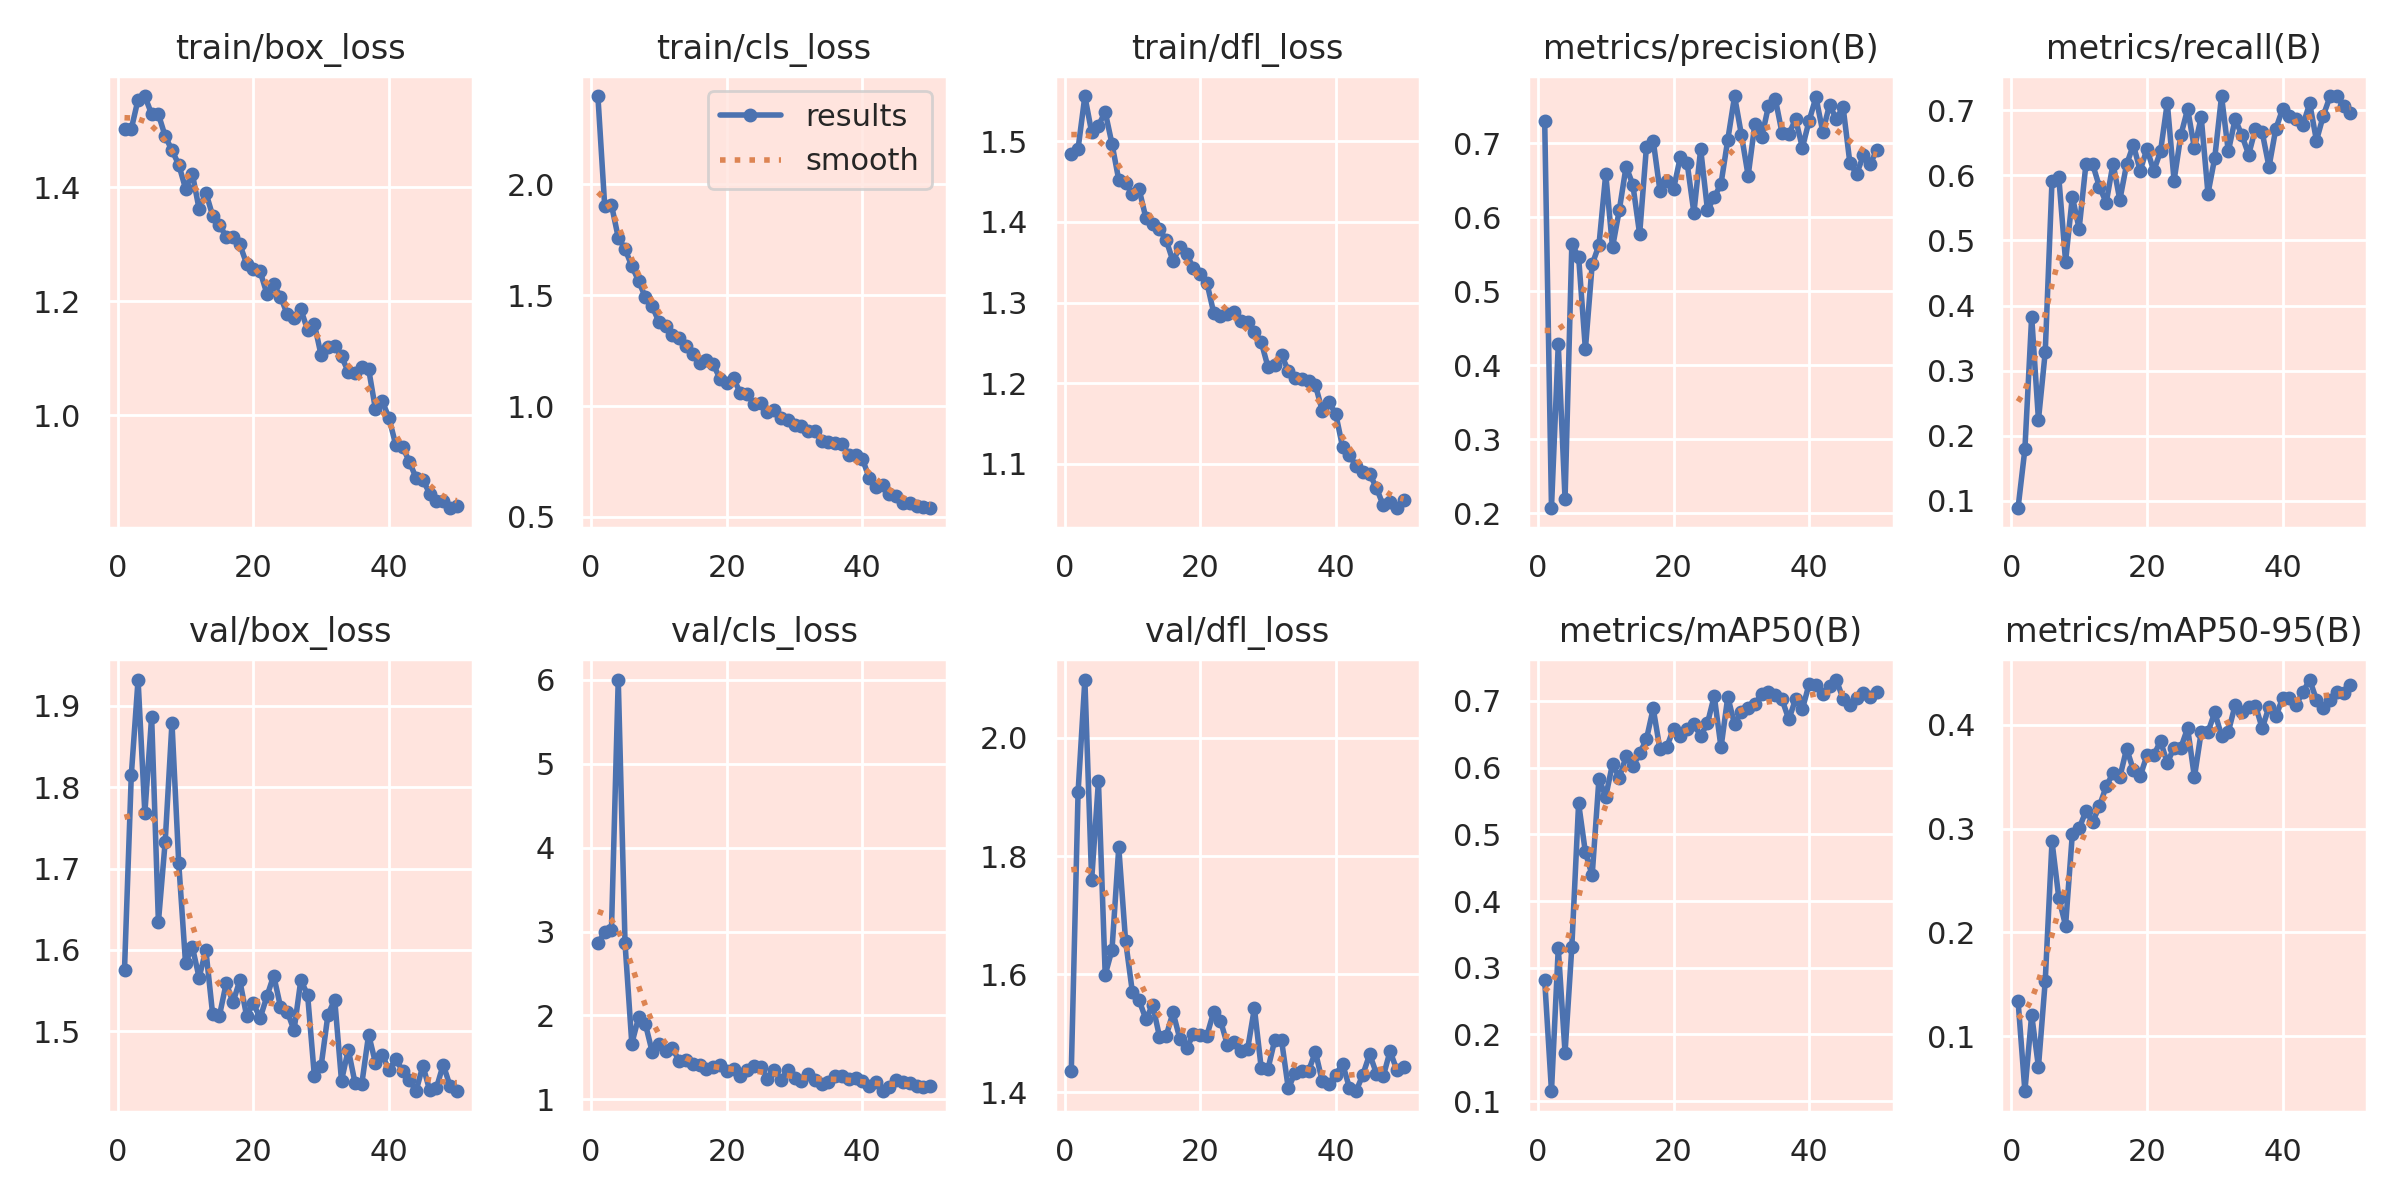

The data file committed next to this chart (first rows):
epoch, time, train/box_loss, train/cls_loss, train/dfl_loss, metrics/precision(B), metrics/recall(B), metrics/mAP50(B), metrics/mAP50-95(B), val/box_loss, val/cls_loss, val/dfl_loss, lr/pg0, lr/pg1, lr/pg2
1, 25.78, 1.502, 2.398, 1.485, 0.7296, 0.08955, 0.2809, 0.1335, 1.576, 2.86, 1.436, 0.0006519, 0.0006519, 0.0006519
2, 46.42, 1.502, 1.904, 1.491, 0.2077, 0.1791, 0.1152, 0.04699, 1.815, 2.995, 1.908, 0.001292, 0.001292, 0.001292
3, 66.19, 1.553, 1.908, 1.556, 0.4282, 0.3831, 0.3295, 0.1204, 1.932, 3.022, 2.098, 0.001907, 0.001907, 0.001907
4, 86.05, 1.559, 1.76, 1.511, 0.2188, 0.2244, 0.1727, 0.07027, 1.768, 6.003, 1.759, 0.001881, 0.001881, 0.001881
5, 105.4, 1.528, 1.709, 1.52, 0.5635, 0.3284, 0.3313, 0.153, 1.887, 2.861, 1.926, 0.001842, 0.001842, 0.001842
6, 125.5, 1.527, 1.632, 1.537, 0.5466, 0.592, 0.5466, 0.2876, 1.634, 1.664, 1.599, 0.001802, 0.001802, 0.001802
7, 146.4, 1.489, 1.565, 1.497, 0.4218, 0.597, 0.4729, 0.2333, 1.733, 1.975, 1.641, 0.001762, 0.001762, 0.001762
8, 165.4, 1.464, 1.49, 1.452, 0.5363, 0.4677, 0.4384, 0.2065, 1.879, 1.898, 1.815, 0.001723, 0.001723, 0.001723
9, 184.8, 1.439, 1.45, 1.448, 0.5625, 0.5672, 0.5833, 0.295, 1.706, 1.567, 1.657, 0.001683, 0.001683, 0.001683
10, 209.8, 1.397, 1.38, 1.435, 0.6585, 0.518, 0.5564, 0.3002, 1.584, 1.658, 1.57, 0.001644, 0.001644, 0.001644
11, 229.8, 1.423, 1.36, 1.441, 0.5594, 0.6169, 0.6056, 0.3169, 1.604, 1.581, 1.556, 0.001604, 0.001604, 0.001604
12, 251.1, 1.362, 1.319, 1.405, 0.6097, 0.6169, 0.5848, 0.3067, 1.566, 1.61, 1.524, 0.001564, 0.001564, 0.001564
13, 271.5, 1.39, 1.307, 1.397, 0.6686, 0.5821, 0.6166, 0.3218, 1.6, 1.451, 1.548, 0.001525, 0.001525, 0.001525
14, 293.4, 1.35, 1.273, 1.391, 0.6441, 0.5582, 0.6019, 0.341, 1.521, 1.467, 1.494, 0.001485, 0.001485, 0.001485
15, 314.9, 1.334, 1.234, 1.377, 0.5772, 0.6182, 0.6211, 0.3534, 1.519, 1.419, 1.496, 0.001446, 0.001446, 0.001446
16, 335.9, 1.313, 1.192, 1.351, 0.6948, 0.5622, 0.6424, 0.3494, 1.559, 1.405, 1.535, 0.001406, 0.001406, 0.001406
17, 355.7, 1.313, 1.207, 1.369, 0.7036, 0.6169, 0.6885, 0.3771, 1.536, 1.362, 1.491, 0.001366, 0.001366, 0.001366
18, 376.4, 1.299, 1.19, 1.361, 0.6357, 0.6468, 0.6271, 0.3565, 1.562, 1.387, 1.475, 0.001327, 0.001327, 0.001327
19, 396.4, 1.266, 1.123, 1.342, 0.6491, 0.6075, 0.6308, 0.3507, 1.519, 1.414, 1.498, 0.001287, 0.001287, 0.001287
20, 417.6, 1.256, 1.104, 1.335, 0.6382, 0.6407, 0.6583, 0.3705, 1.534, 1.332, 1.497, 0.001248, 0.001248, 0.001248
21, 438.4, 1.252, 1.125, 1.324, 0.6814, 0.607, 0.6468, 0.3707, 1.516, 1.363, 1.496, 0.001208, 0.001208, 0.001208
22, 460.4, 1.213, 1.059, 1.287, 0.6736, 0.6368, 0.6582, 0.3844, 1.543, 1.28, 1.537, 0.001168, 0.001168, 0.001168
23, 482.2, 1.229, 1.056, 1.283, 0.606, 0.7114, 0.6649, 0.3633, 1.568, 1.35, 1.521, 0.001129, 0.001129, 0.001129
24, 502.6, 1.208, 1.009, 1.286, 0.6922, 0.592, 0.6476, 0.3781, 1.53, 1.4, 1.481, 0.001089, 0.001089, 0.001089
25, 523.8, 1.177, 1.014, 1.289, 0.6101, 0.6619, 0.6664, 0.378, 1.524, 1.388, 1.485, 0.00105, 0.00105, 0.00105
26, 545.8, 1.171, 0.9726, 1.277, 0.6268, 0.702, 0.7072, 0.3969, 1.501, 1.237, 1.469, 0.00101, 0.00101, 0.00101
27, 565.6, 1.186, 0.9839, 1.276, 0.6454, 0.6418, 0.6301, 0.3496, 1.563, 1.35, 1.473, 0.0009704, 0.0009704, 0.0009704
28, 586.3, 1.149, 0.9449, 1.264, 0.705, 0.6895, 0.7059, 0.3931, 1.545, 1.226, 1.542, 0.0009308, 0.0009308, 0.0009308
29, 605.8, 1.16, 0.9383, 1.251, 0.7636, 0.5721, 0.6647, 0.3932, 1.445, 1.353, 1.442, 0.0008912, 0.0008912, 0.0008912
30, 626.1, 1.105, 0.9163, 1.22, 0.7119, 0.6269, 0.6838, 0.412, 1.458, 1.248, 1.44, 0.0008516, 0.0008516, 0.0008516
31, 647.6, 1.119, 0.9104, 1.222, 0.6562, 0.7216, 0.6885, 0.3896, 1.52, 1.216, 1.488, 0.000812, 0.000812, 0.000812
32, 666.9, 1.122, 0.8891, 1.235, 0.7266, 0.6368, 0.695, 0.3932, 1.539, 1.3, 1.489, 0.0007724, 0.0007724, 0.0007724
33, 687.5, 1.103, 0.8865, 1.215, 0.7079, 0.6866, 0.7104, 0.419, 1.439, 1.224, 1.407, 0.0007328, 0.0007328, 0.0007328
34, 707.4, 1.076, 0.8429, 1.206, 0.7505, 0.6617, 0.7127, 0.4126, 1.477, 1.181, 1.433, 0.0006932, 0.0006932, 0.0006932
35, 727.7, 1.074, 0.8391, 1.205, 0.7603, 0.6318, 0.7088, 0.417, 1.436, 1.208, 1.437, 0.0006536, 0.0006536, 0.0006536
36, 747, 1.084, 0.8326, 1.203, 0.714, 0.6716, 0.702, 0.4186, 1.436, 1.277, 1.437, 0.000614, 0.000614, 0.000614
37, 767.6, 1.081, 0.8295, 1.197, 0.7125, 0.6659, 0.6721, 0.3968, 1.496, 1.28, 1.468, 0.0005744, 0.0005744, 0.0005744
38, 788.2, 1.011, 0.7808, 1.166, 0.7325, 0.6131, 0.7026, 0.4175, 1.461, 1.241, 1.419, 0.0005348, 0.0005348, 0.0005348
39, 808.9, 1.025, 0.779, 1.176, 0.6942, 0.6716, 0.6876, 0.4083, 1.471, 1.25, 1.415, 0.0004952, 0.0004952, 0.0004952
40, 830.9, 0.9952, 0.7621, 1.162, 0.7308, 0.7015, 0.7257, 0.4255, 1.453, 1.22, 1.429, 0.0004556, 0.0004556, 0.0004556
41, 852.6, 0.9482, 0.6759, 1.121, 0.7624, 0.6915, 0.7236, 0.4255, 1.465, 1.154, 1.449, 0.000416, 0.000416, 0.000416
42, 871.9, 0.9451, 0.6355, 1.111, 0.7157, 0.6866, 0.7102, 0.4195, 1.452, 1.2, 1.408, 0.0003764, 0.0003764, 0.0003764
43, 891.1, 0.9185, 0.6423, 1.097, 0.7516, 0.6776, 0.7222, 0.4317, 1.44, 1.098, 1.402, 0.0003368, 0.0003368, 0.0003368
44, 910.4, 0.8902, 0.6011, 1.09, 0.7331, 0.7106, 0.7316, 0.4435, 1.426, 1.15, 1.43, 0.0002972, 0.0002972, 0.0002972
45, 928.9, 0.8867, 0.5949, 1.088, 0.7491, 0.6536, 0.703, 0.424, 1.458, 1.228, 1.465, 0.0002576, 0.0002576, 0.0002576
46, 947.9, 0.8628, 0.564, 1.07, 0.6737, 0.6915, 0.694, 0.4161, 1.427, 1.211, 1.432, 0.000218, 0.000218, 0.000218
47, 967.4, 0.8489, 0.5606, 1.048, 0.6586, 0.7214, 0.7043, 0.4243, 1.43, 1.189, 1.427, 0.0001784, 0.0001784, 0.0001784
48, 986.4, 0.8494, 0.549, 1.052, 0.6839, 0.7214, 0.7113, 0.432, 1.459, 1.16, 1.47, 0.0001388, 0.0001388, 0.0001388
49, 1005, 0.8382, 0.5449, 1.046, 0.6722, 0.7065, 0.705, 0.4303, 1.433, 1.147, 1.438, 9.92e-05, 9.92e-05, 9.92e-05
50, 1024, 0.8402, 0.5417, 1.055, 0.6912, 0.6965, 0.713, 0.4383, 1.427, 1.157, 1.443, 5.96e-05, 5.96e-05, 5.96e-05
